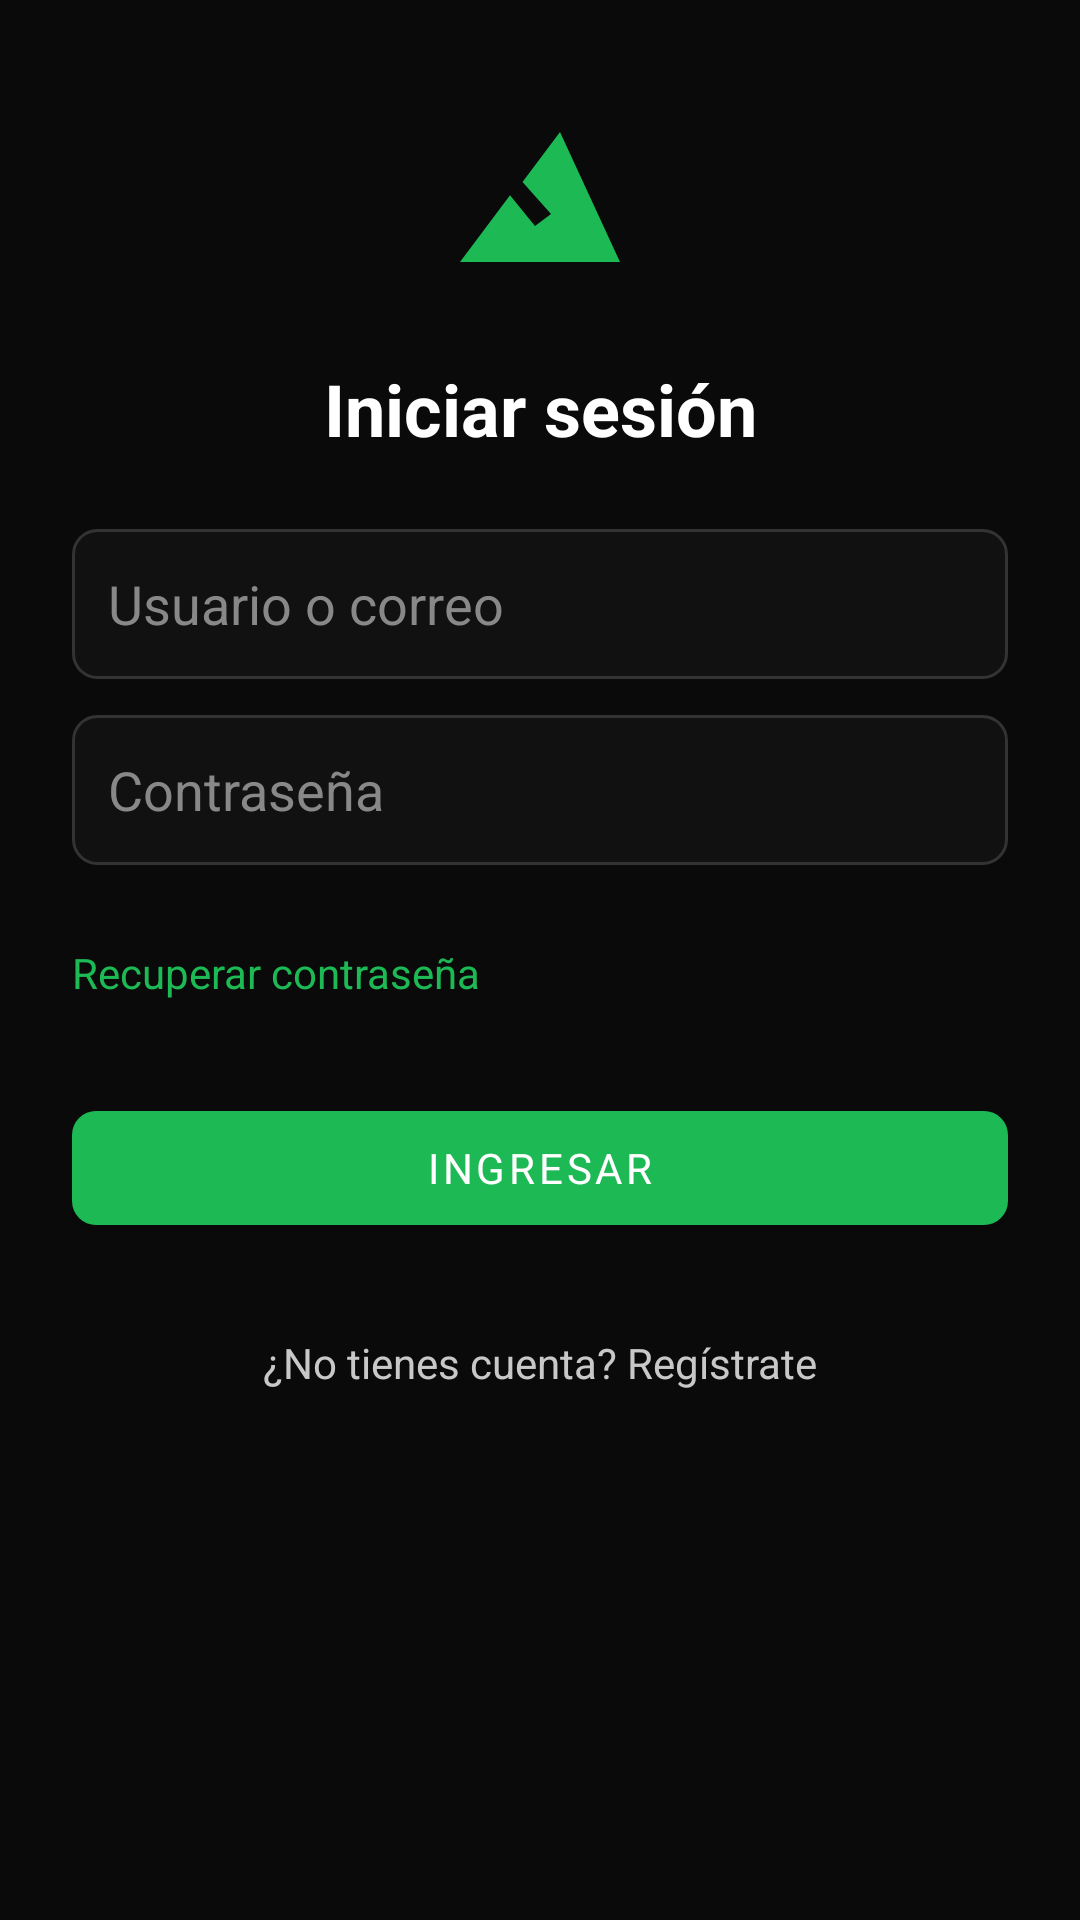

The Android layout XML behind this screen, and the referenced resources:
<!-- AndroidManifest.xml: application theme Theme.SenderApp -->
<!-- res/layout/login.xml -->
<?xml version="1.0" encoding="utf-8"?>
<ScrollView xmlns:android="http://schemas.android.com/apk/res/android"
    xmlns:app="http://schemas.android.com/apk/res-auto"
    android:layout_width="match_parent"
    android:layout_height="match_parent"
    android:background="@color/background_main"
    android:fillViewport="true">

    <androidx.constraintlayout.widget.ConstraintLayout
        android:layout_width="match_parent"
        android:layout_height="wrap_content"
        android:padding="24dp">

        <ImageView
            android:id="@+id/logo"
            android:layout_width="80dp"
            android:layout_height="80dp"
            android:contentDescription="@string/logo_desc"
            android:src="@drawable/ic_mountain"
            app:layout_constraintEnd_toEndOf="parent"
            app:layout_constraintStart_toStartOf="parent"
            app:layout_constraintTop_toTopOf="parent" />

        <TextView
            android:id="@+id/title"
            android:layout_width="wrap_content"
            android:layout_height="wrap_content"
            android:layout_marginTop="16dp"
            android:text="@string/login_title"
            android:textColor="@color/text_primary"
            android:textSize="24sp"
            android:textStyle="bold"
            app:layout_constraintEnd_toEndOf="parent"
            app:layout_constraintStart_toStartOf="parent"
            app:layout_constraintTop_toBottomOf="@id/logo" />

        <EditText
            android:id="@+id/inputUser"
            android:layout_width="0dp"
            android:layout_height="50dp"
            android:layout_marginTop="24dp"
            android:background="@drawable/input_style"
            android:hint="@string/hint_user"
            android:inputType="text"
            android:padding="12dp"
            android:textColor="@color/text_primary"
            android:textColorHint="@color/hint_color"
            app:layout_constraintEnd_toEndOf="parent"
            app:layout_constraintStart_toStartOf="parent"
            app:layout_constraintTop_toBottomOf="@id/title" />

        <EditText
            android:id="@+id/inputPassword"
            android:layout_width="0dp"
            android:layout_height="50dp"
            android:layout_marginTop="12dp"
            android:background="@drawable/input_style"
            android:hint="@string/hint_password"
            android:inputType="textPassword"
            android:padding="12dp"
            android:textColor="@color/text_primary"
            android:textColorHint="@color/hint_color"
            app:layout_constraintEnd_toEndOf="parent"
            app:layout_constraintStart_toStartOf="parent"
            app:layout_constraintTop_toBottomOf="@id/inputUser" />

        <TextView
            android:id="@+id/linkForgotPassword"
            android:layout_width="wrap_content"
            android:layout_height="wrap_content"
            android:layout_marginTop="12dp"
            android:minHeight="48dp"
            android:gravity="center_vertical"
            android:text="@string/forgot_password"
            android:textColor="@color/green_primary"
            android:textSize="14sp"
            app:layout_constraintStart_toStartOf="parent"
            app:layout_constraintTop_toBottomOf="@id/inputPassword" />

        <com.google.android.material.button.MaterialButton
            android:id="@+id/btnLogin"
            android:layout_width="0dp"
            android:layout_height="50dp"
            android:layout_marginTop="16dp"
            android:text="@string/btn_login"
            android:textColor="@color/text_primary"
            app:backgroundTint="@color/green_primary"
            app:cornerRadius="8dp"
            app:layout_constraintEnd_toEndOf="parent"
            app:layout_constraintStart_toStartOf="parent"
            app:layout_constraintTop_toBottomOf="@id/linkForgotPassword" />

        <TextView
            android:id="@+id/linkRegister"
            android:layout_width="wrap_content"
            android:layout_height="wrap_content"
            android:layout_marginTop="16dp"
            android:minHeight="48dp"
            android:gravity="center"
            android:text="@string/no_account"
            android:textColor="@color/text_secondary"
            android:textSize="14sp"
            app:layout_constraintEnd_toEndOf="parent"
            app:layout_constraintStart_toStartOf="parent"
            app:layout_constraintTop_toBottomOf="@id/btnLogin" />

    </androidx.constraintlayout.widget.ConstraintLayout>
</ScrollView>
<!-- resources referenced by this layout -->
<resources>
  <color name="background_main">#0A0A0A</color>
  <color name="green_primary">#1DB954</color>
  <color name="hint_color">#888888</color>
  <color name="text_primary">#FFFFFF</color>
  <color name="text_secondary">#C8C8C8</color>
  <!-- drawable ic_mountain (drawable) -->
  <?xml version="1.0" encoding="utf-8"?>
  <vector xmlns:android="http://schemas.android.com/apk/res/android"
      android:width="90dp"
      android:height="90dp"
      android:viewportWidth="24"
      android:viewportHeight="24">
      <path
          android:fillColor="@color/green_primary"
          android:pathData="M14,6l-3.75,5 2.85,3.2 -1.6,1.2L9,12.33 4,19h16L14,6z" />
  </vector>
  <!-- drawable input_style (drawable) -->
  <?xml version="1.0" encoding="utf-8"?>
  <shape xmlns:android="http://schemas.android.com/apk/res/android">
      <solid android:color="@color/card_background" />
      <corners android:radius="8dp" />
      <stroke
          android:width="1dp"
          android:color="#333333" />
  </shape>
  <string name="btn_login">Ingresar</string>
  <string name="forgot_password">Recuperar contraseña</string>
  <string name="hint_password">Contraseña</string>
  <string name="hint_user">Usuario o correo</string>
  <string name="login_title">Iniciar sesión</string>
  <string name="logo_desc">Logo SenderApp</string>
  <string name="no_account">¿No tienes cuenta? Regístrate</string>
  <style name="Theme.SenderApp" parent="Theme.MaterialComponents.DayNight.NoActionBar">
          <item name="colorPrimary">@color/green_primary</item>
          <item name="colorPrimaryVariant">@color/green_secondary</item>
          <item name="colorOnPrimary">@color/text_primary</item>
          <item name="android:statusBarColor">@color/background_main</item>
          <item name="android:navigationBarColor">@color/background_main</item>
          <item name="android:windowBackground">@color/background_main</item>
          <item name="android:fontFamily">sans-serif</item>
      </style>
  <color name="card_background">#111111</color>
  <color name="green_secondary">#18A844</color>
</resources>
